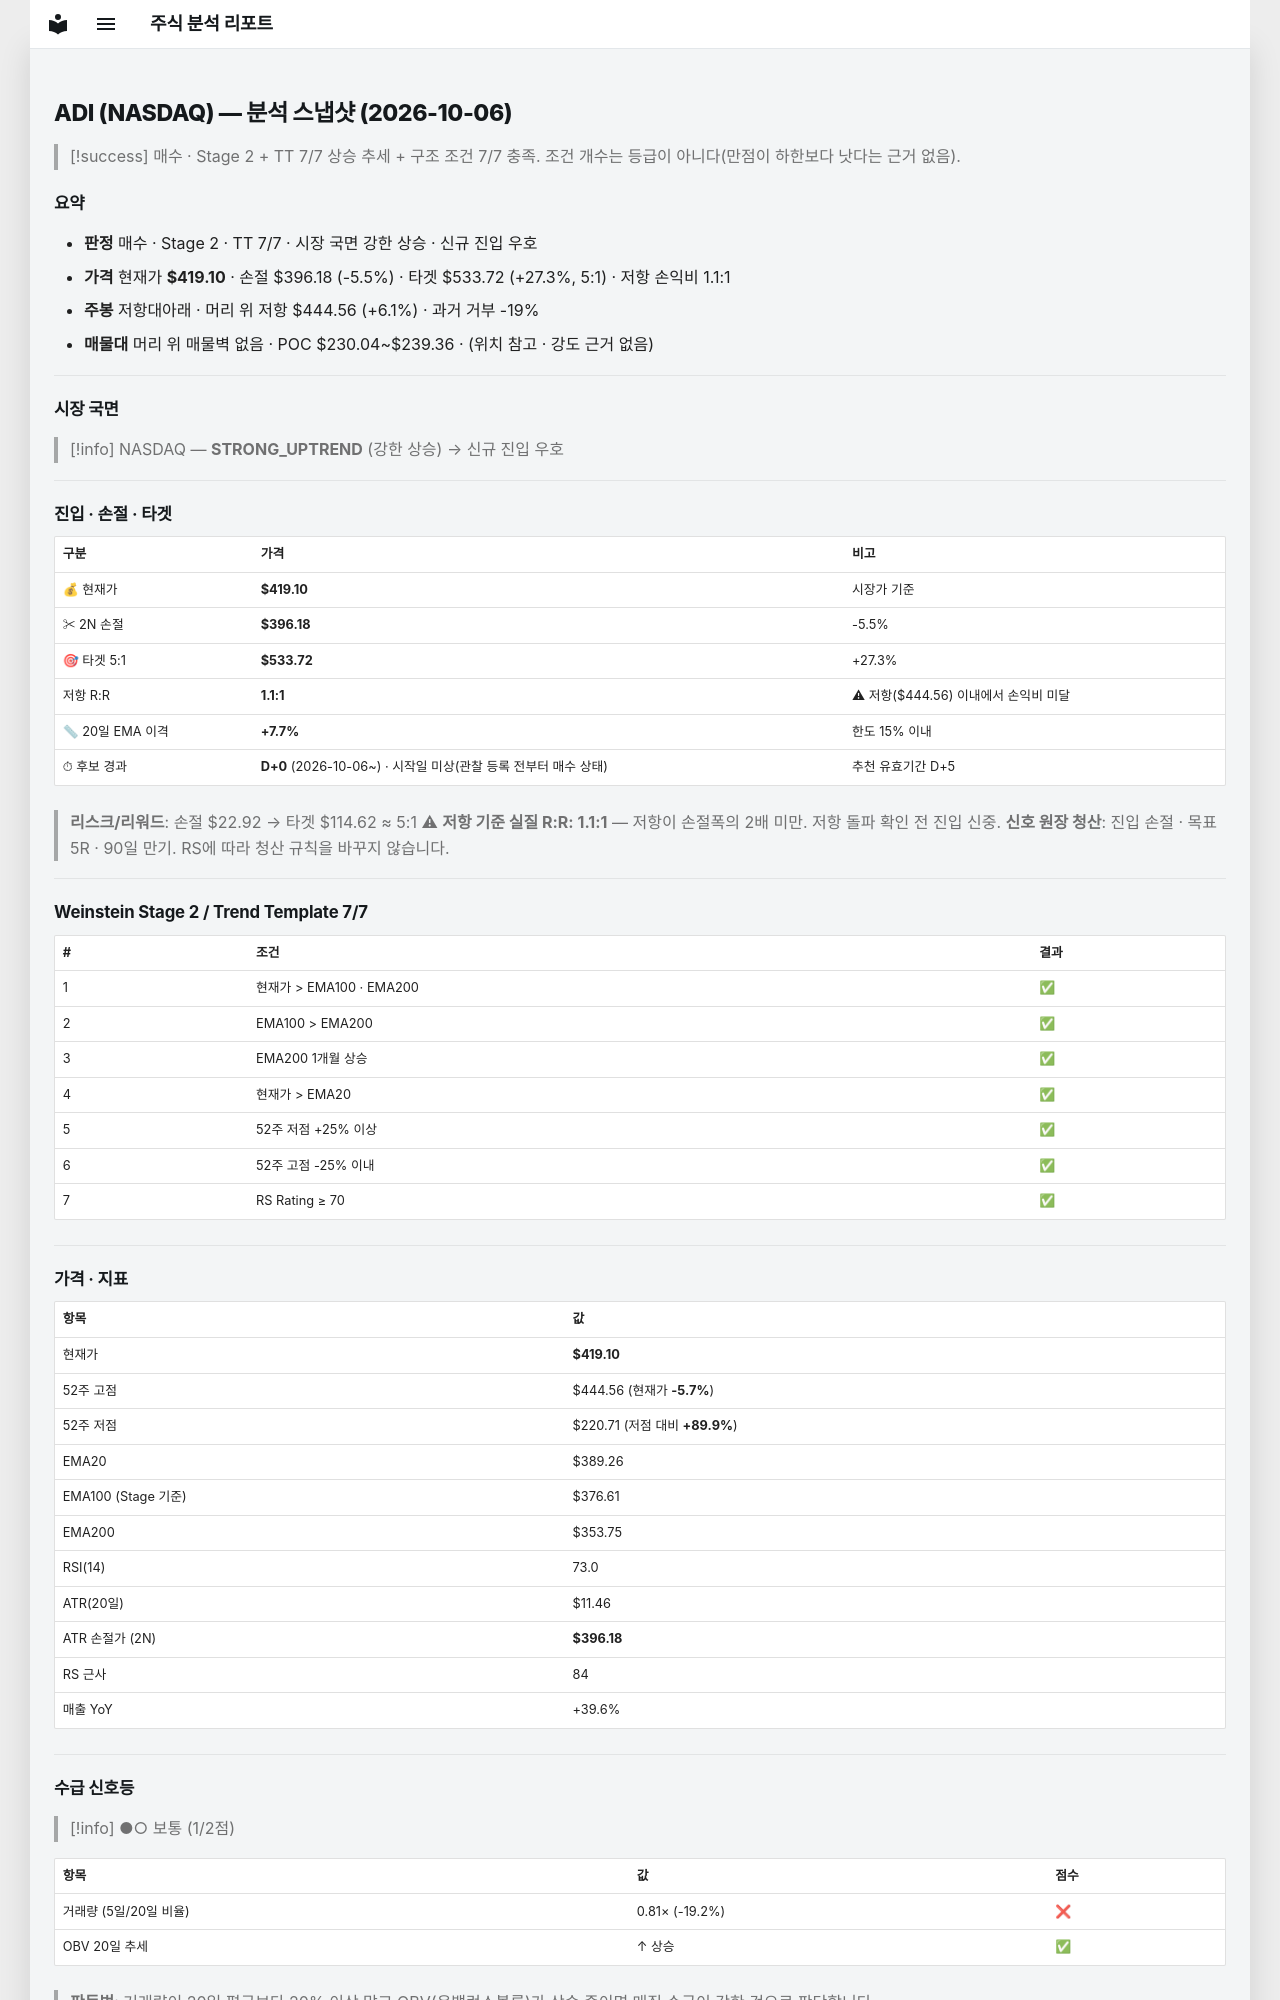

repository: soloandco/stock-reports · page: snapshots/ADI-2026-10-06/index.html · generator: mkdocs

---
type: analysis-snapshot
title: ADI 분석 스냅샷
ticker: ADI
market: NASDAQ
created: 2026-10-06
updated: 2026-10-06
bar-date: 2026-10-05
verdict: 매수후보
real-rr: 1.11
sma50-gap-pct: 7.7
candidate-days: 0
candidate-since: 2026-10-06
candidate-start-unknown: true
weekly-position: 저항대아래
weekly-overhead-price: 444.56
weekly-overhead-pct: 6.1
stage: 2
trend-template-score: 7
tt-max: 7
ma-set: ema-20-100-200
price: 419.1000061035156
stop-price: 396.1759578450605
market-regime: STRONG_UPTREND
supply-demand-score: 1/2
supply-demand-label: 보통
status: tracking
tags:
  - stock-agent
  - watchlist
  - ADI
  - analysis
related:
  - "[[analysis-template]]"
---

# ADI (NASDAQ) — 분석 스냅샷 (2026-10-06)

> [!success] 매수 · Stage 2 + TT 7/7
> 상승 추세 + 구조 조건 7/7 충족. 조건 개수는 등급이 아니다(만점이 하한보다 낫다는 근거 없음).

## 요약

- **판정** 매수 · Stage 2 · TT 7/7 · 시장 국면 강한 상승 · 신규 진입 우호
- **가격** 현재가 **$419.10** · 손절 $396.18 (-5.5%) · 타겟 $533.72 (+27.3%, 5:1) · 저항 손익비 1.1:1
- **주봉** 저항대아래 · 머리 위 저항 $444.56 (+6.1%) · 과거 거부 -19%
- **매물대** 머리 위 매물벽 없음 · POC $230.04~$239.36 · (위치 참고 · 강도 근거 없음)

---

## 시장 국면

> [!info] NASDAQ — **STRONG_UPTREND** (강한 상승) → 신규 진입 우호

---

## 진입 · 손절 · 타겟

| 구분 | 가격 | 비고 |
|------|------|------|
| 💰 현재가 | **$419.10** | 시장가 기준 |
| ✂ 2N 손절 | **$396.18** | -5.5% |
| 🎯 타겟 5:1 | **$533.72** | +27.3% |
| 저항 R:R | **1.1:1** | ⚠ 저항($444.56) 이내에서 손익비 미달 |
| 📏 20일 EMA 이격 | **+7.7%** | 한도 15% 이내 |
| ⏱ 후보 경과 | **D+0** (2026-10-06~) · 시작일 미상(관찰 등록 전부터 매수 상태) | 추천 유효기간 D+5 |

> **리스크/리워드**: 손절 $22.92 → 타겟 $114.62 ≈ 5:1
> ⚠ **저항 기준 실질 R:R: 1.1:1** — 저항이 손절폭의 2배 미만. 저항 돌파 확인 전 진입 신중.
> **신호 원장 청산**: 진입 손절 · 목표 5R · 90일 만기. RS에 따라 청산 규칙을 바꾸지 않습니다.

---

## Weinstein Stage 2 / Trend Template 7/7

| # | 조건 | 결과 |
|---|------|------|
| 1 | 현재가 > EMA100 · EMA200 | ✅ |
| 2 | EMA100 > EMA200 | ✅ |
| 3 | EMA200 1개월 상승 | ✅ |
| 4 | 현재가 > EMA20 | ✅ |
| 5 | 52주 저점 +25% 이상 | ✅ |
| 6 | 52주 고점 -25% 이내 | ✅ |
| 7 | RS Rating ≥ 70 | ✅ |

---

## 가격 · 지표

| 항목 | 값 |
|------|---|
| 현재가 | **$419.10** |
| 52주 고점 | $444.56 (현재가 **-5.7%**) |
| 52주 저점 | $220.71 (저점 대비 **+89.9%**) |
| EMA20 | $389.26 |
| EMA100 (Stage 기준) | $376.61 |
| EMA200 | $353.75 |
| RSI(14) | 73.0 |
| ATR(20일) | $11.46 |
| ATR 손절가 (2N) | **$396.18** |
| RS 근사 | 84 |
| 매출 YoY | +39.6% |

---
## 수급 신호등

> [!info] ●○ 보통 (1/2점)

| 항목 | 값 | 점수 |
|------|------|------|
| 거래량 (5일/20일 비율) | 0.81× (-19.2%) | ❌ |
| OBV 20일 추세 | ↑ 상승 | ✅ |

> **판독법**: 거래량이 20일 평균보다 20% 이상 많고 OBV(온밸런스볼륨)가 상승 중이면 매집 수급이 강한 것으로 판단합니다.

---
